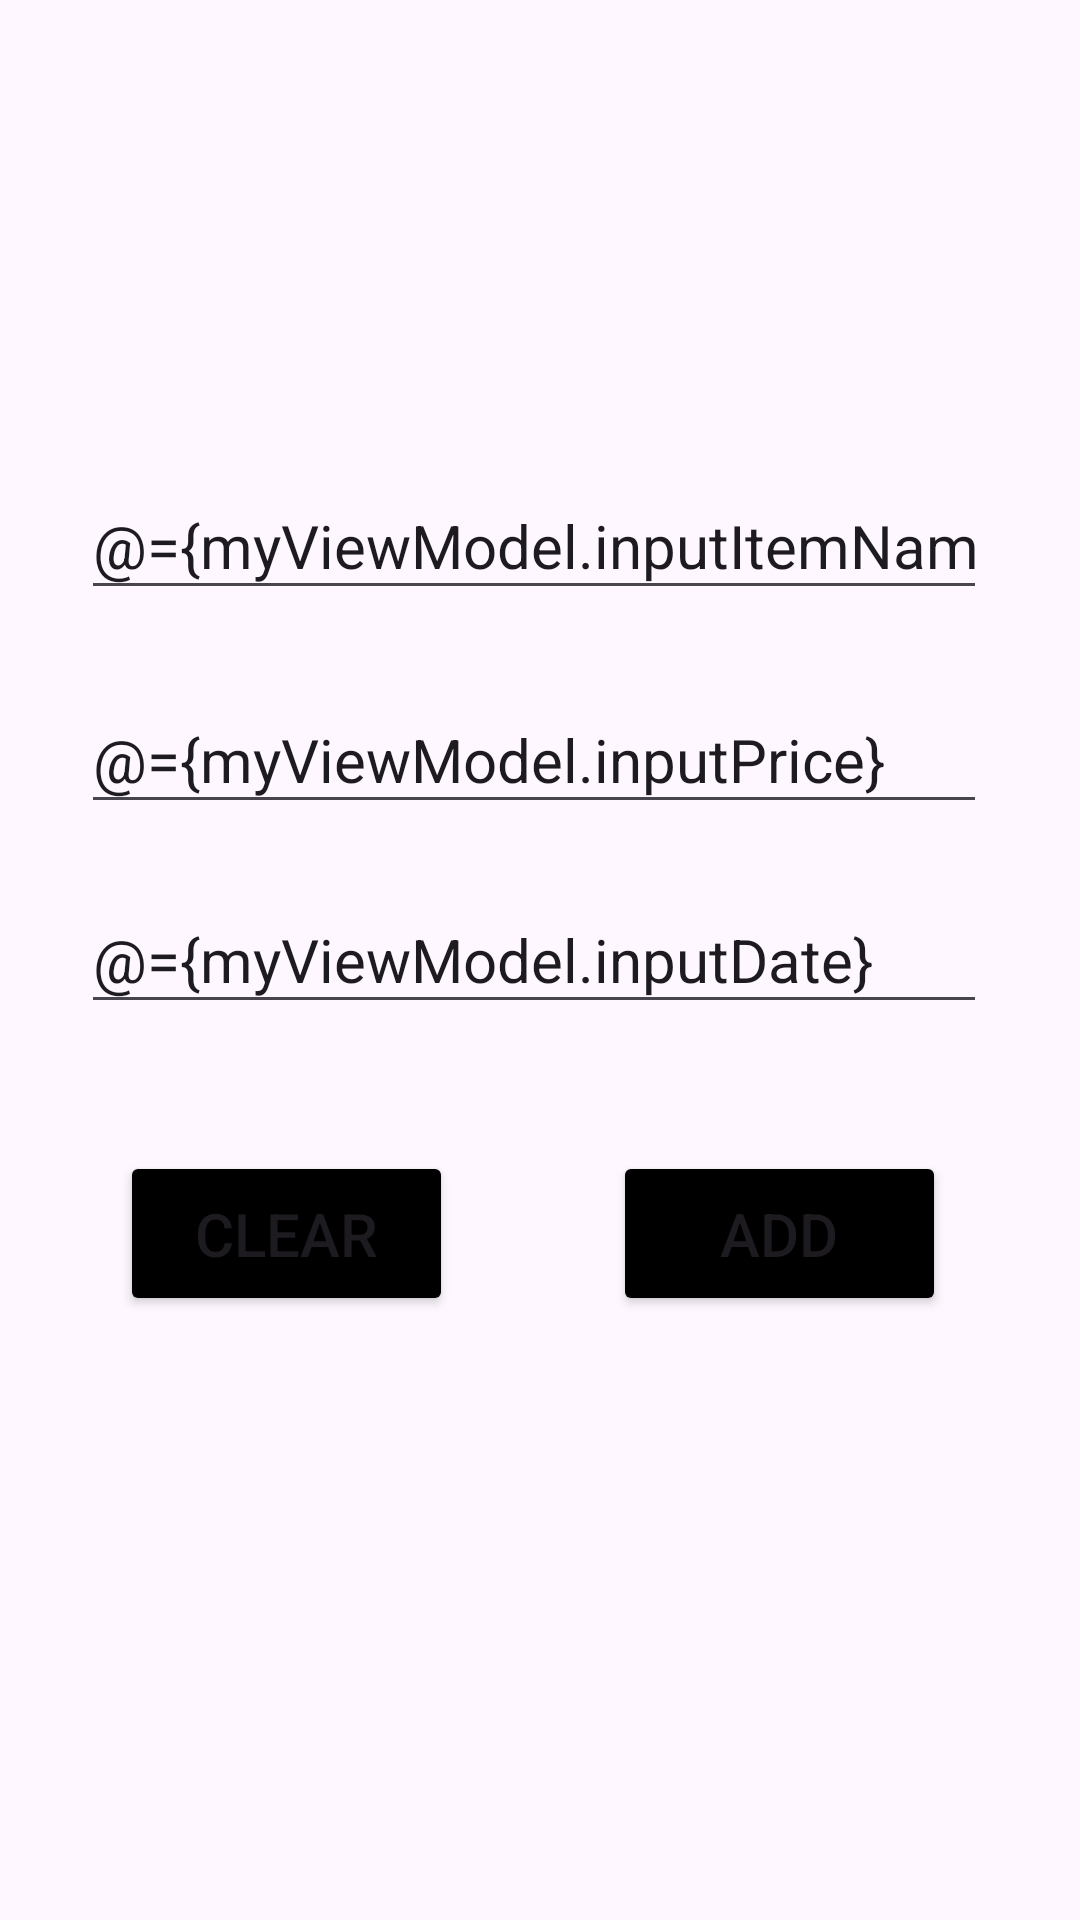

Android layout source for this screen:
<!-- AndroidManifest.xml: application theme Theme.Assignmen1Tishan -->
<!-- res/layout/fragment_add_expense.xml -->
<?xml version="1.0" encoding="utf-8"?>
<layout xmlns:android="http://schemas.android.com/apk/res/android"
    xmlns:app="http://schemas.android.com/apk/res-auto"
    xmlns:tools="http://schemas.android.com/tools">
    <data>
        <variable
            name="myViewModel"
            type="com.example.assignmen1_tishan.viewModels.ExpenseDatabaseViewModel" />
    </data>

<androidx.constraintlayout.widget.ConstraintLayout
    android:id="@+id/frameLayout6"
    android:layout_width="match_parent"
    android:layout_height="match_parent"
    tools:context=".AddExpenseFragment">

    <EditText
        android:text="@={myViewModel.inputPrice}"
        android:id="@+id/item_price"
        android:layout_width="302dp"
        android:layout_height="46dp"
        android:ems="10"
        android:hint="Price"
        android:inputType="text"
        android:textSize="20sp"
        app:layout_constraintBottom_toBottomOf="parent"
        app:layout_constraintEnd_toEndOf="parent"
        app:layout_constraintHorizontal_bias="0.467"
        app:layout_constraintStart_toStartOf="parent"
        app:layout_constraintTop_toTopOf="parent"
        app:layout_constraintVertical_bias="0.385" />

    <Button

        android:id="@+id/add_button"
        android:layout_width="111dp"
        android:layout_height="55dp"
        android:backgroundTint="@color/black"
        android:text="Add"
        android:textAllCaps="true"
        android:textSize="20sp"
        app:layout_constraintBottom_toBottomOf="parent"
        app:layout_constraintEnd_toEndOf="parent"
        app:layout_constraintHorizontal_bias="0.82"
        app:layout_constraintStart_toStartOf="parent"
        app:layout_constraintTop_toTopOf="parent"
        app:layout_constraintVertical_bias="0.656" />

    <Button
        android:id="@+id/clear_button"
        android:layout_width="111dp"
        android:layout_height="55dp"
        android:backgroundTint="@color/black"
        android:text="Clear"
        android:textAllCaps="true"
        android:textSize="20sp"
        app:layout_constraintBottom_toBottomOf="parent"
        app:layout_constraintEnd_toEndOf="parent"
        app:layout_constraintHorizontal_bias="0.16"
        app:layout_constraintStart_toStartOf="parent"
        app:layout_constraintTop_toTopOf="parent"
        app:layout_constraintVertical_bias="0.656" />

    <EditText
        android:text="@={myViewModel.inputItemName}"
        android:id="@+id/item_name"
        android:layout_width="302dp"
        android:layout_height="46dp"
        android:ems="10"
        android:hint="Name"
        android:inputType="text"
        android:textSize="20sp"
        app:layout_constraintBottom_toBottomOf="parent"
        app:layout_constraintEnd_toEndOf="parent"
        app:layout_constraintHorizontal_bias="0.467"
        app:layout_constraintStart_toStartOf="parent"
        app:layout_constraintTop_toTopOf="parent"
        app:layout_constraintVertical_bias="0.265" />

    <EditText
        android:text="@={myViewModel.inputDate}"
        android:id="@+id/item_date"
        android:layout_width="302dp"
        android:layout_height="46dp"
        android:ems="10"
        android:hint="Date"
        android:inputType="text"
        android:textSize="20sp"
        app:layout_constraintBottom_toBottomOf="parent"
        app:layout_constraintEnd_toEndOf="parent"
        app:layout_constraintHorizontal_bias="0.467"
        app:layout_constraintStart_toStartOf="parent"
        app:layout_constraintTop_toTopOf="parent"
        app:layout_constraintVertical_bias="0.497" />

</androidx.constraintlayout.widget.ConstraintLayout>
</layout>
<!-- resources referenced by this layout -->
<resources>
  <style name="Theme.Assignmen1Tishan" parent="Base.Theme.Assignmen1Tishan" />
  <style name="Base.Theme.Assignmen1Tishan" parent="Theme.Material3.DayNight.NoActionBar">
          
          
      </style>
  <!-- not gathered from this repository: default colours our renderer supplied (Android Studio template values) -->
  <color name="black">#FF000000</color>
</resources>
